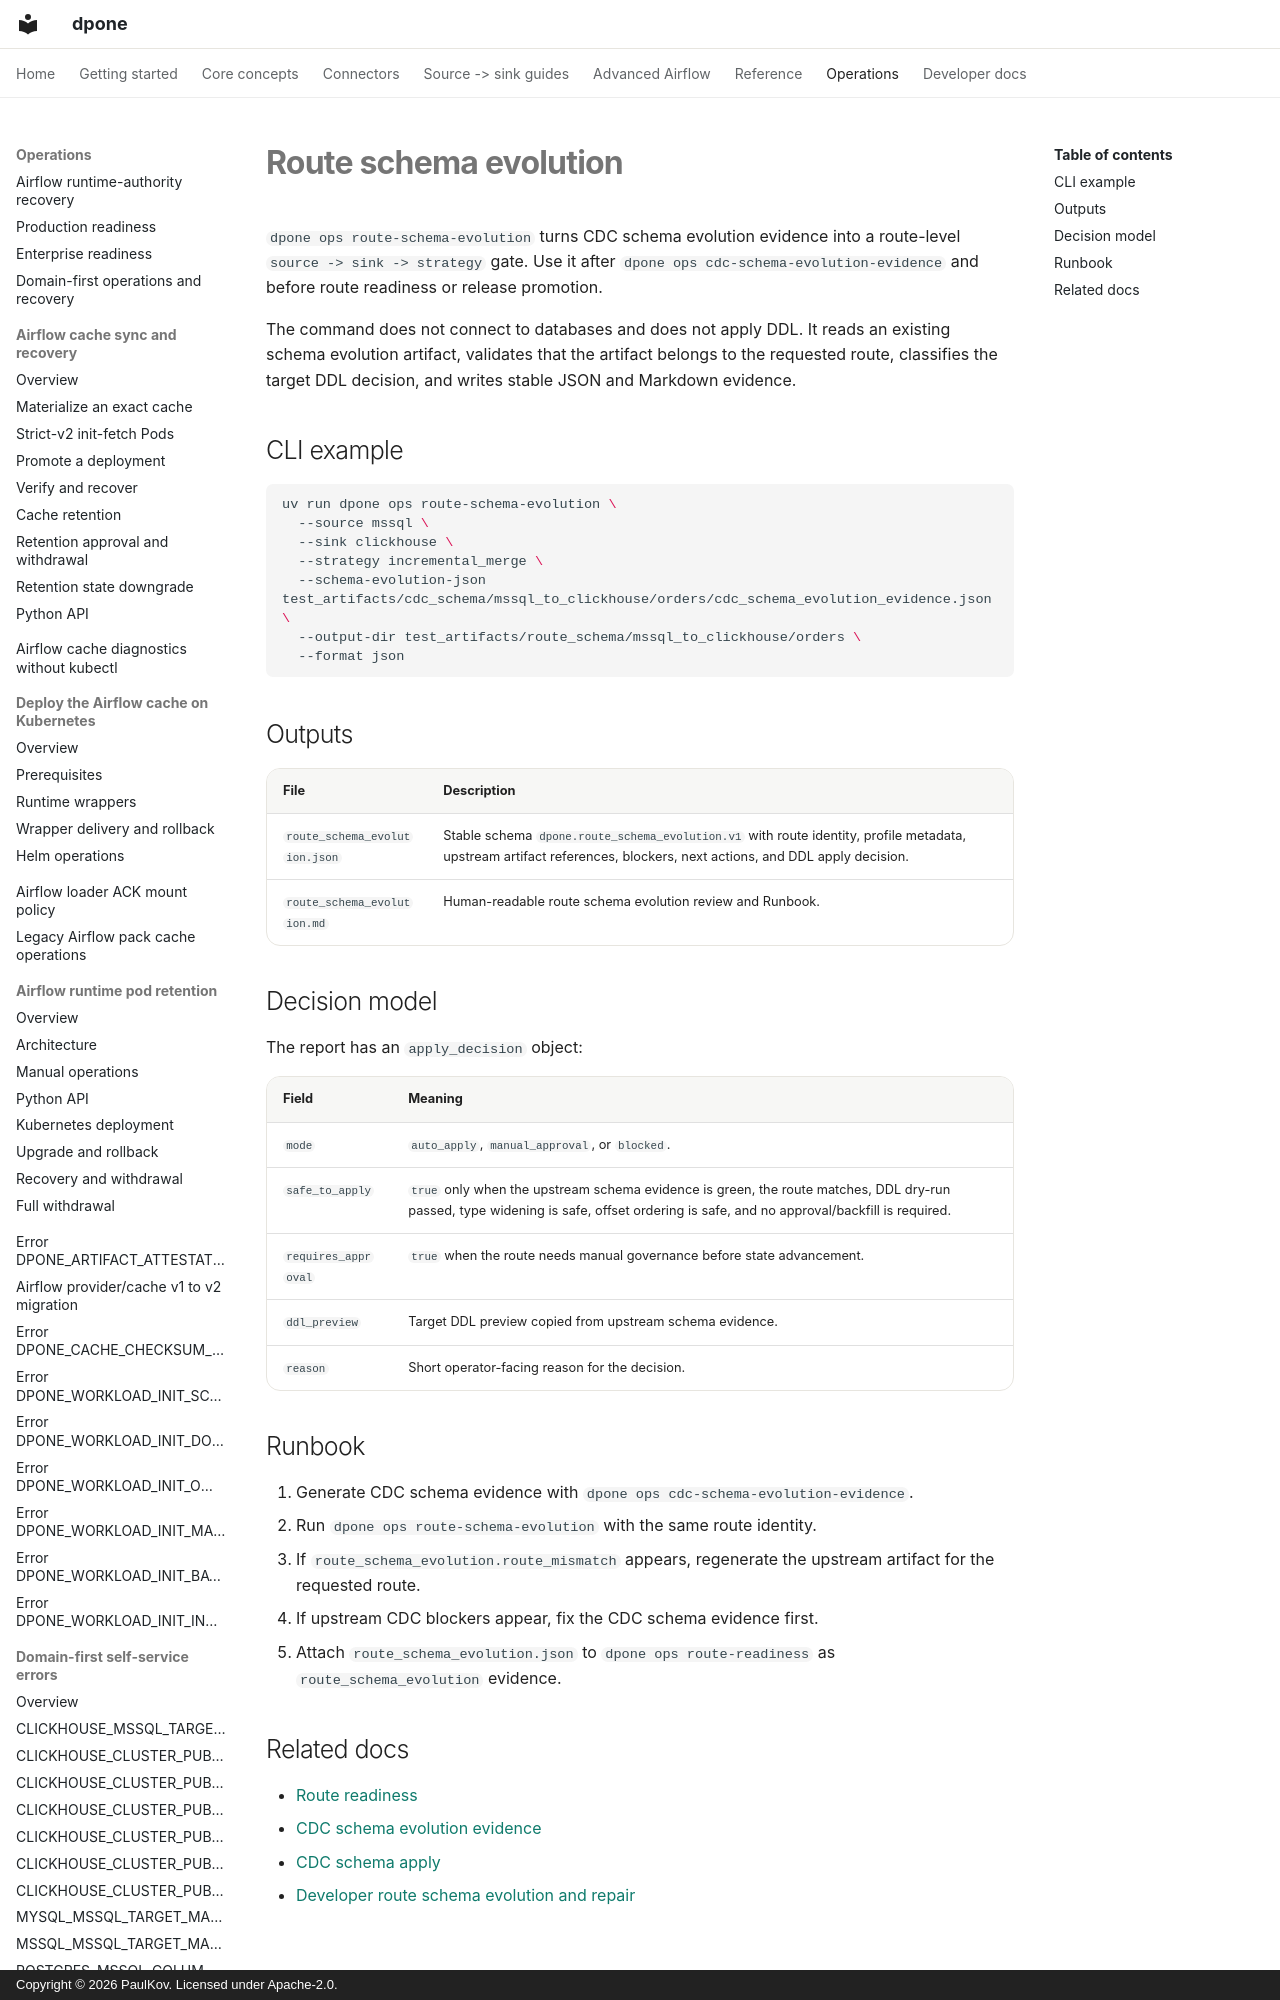

repository: PaulKov/dpone · page: route-schema-evolution/index.html · generator: mkdocs · copyright: Copyright © 2026 PaulKov. Licensed under Apache-2.0.

# Route schema evolution

`dpone ops route-schema-evolution` turns CDC schema evolution evidence into a
route-level `source -> sink -> strategy` gate. Use it after
`dpone ops cdc-schema-evolution-evidence` and before route readiness or release
promotion.

The command does not connect to databases and does not apply DDL. It reads an
existing schema evolution artifact, validates that the artifact belongs to the
requested route, classifies the target DDL decision, and writes stable JSON and
Markdown evidence.

## CLI example

```bash
uv run dpone ops route-schema-evolution \
  --source mssql \
  --sink clickhouse \
  --strategy incremental_merge \
  --schema-evolution-json test_artifacts/cdc_schema/mssql_to_clickhouse/orders/cdc_schema_evolution_evidence.json \
  --output-dir test_artifacts/route_schema/mssql_to_clickhouse/orders \
  --format json
```
